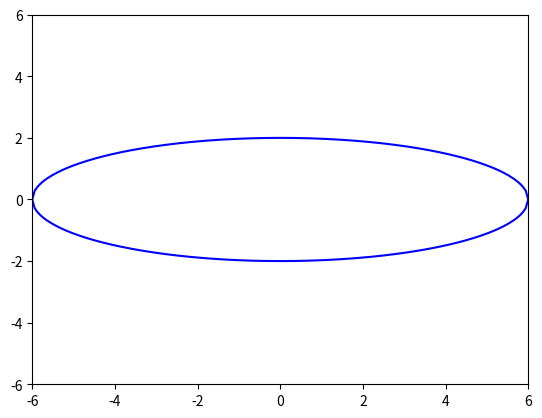

Python code for this plot:
# import matplotlib as matplotlib
# %matplotlib inline
import numpy as np
import matplotlib.pyplot as plt
a=6
b=2
x = np.linspace(-a, a, 201)
y_elipse = b * np.sqrt(1 - (x ** 2)/(a ** 2))

plt.xlim(-a, a)
plt.ylim(-a, a)
plt.plot(x, y_elipse, color='blue')
plt.plot(x, -y_elipse, color='blue')
plt.show()



# x = np.linspace(-1, 3, 201)
# print(np.poly([1, 1, 2]))
# plt.plot(x, x**3-4*x**2+5*x-2)
# plt.xlabel('x')
# plt.ylabel('y')
# plt.ylim(-2,2)
# plt.show()
# print(np.roots([ 1., -4.,  5., -2.]))
#
